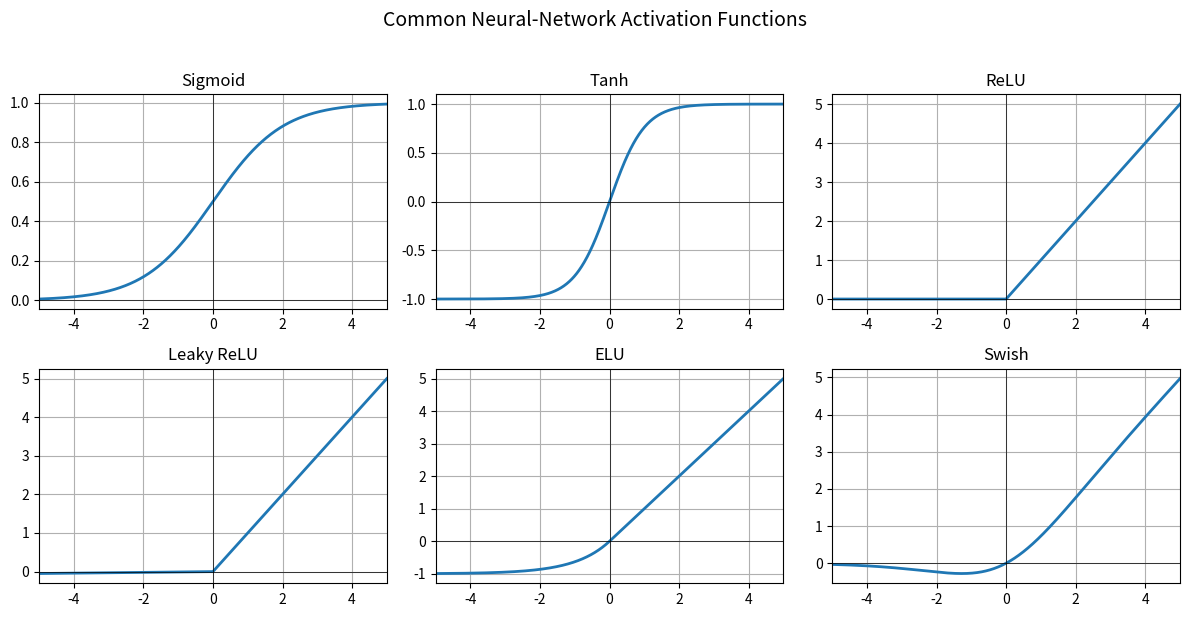

Reproduce this figure in Python.
import numpy as np
import matplotlib.pyplot as plt

# x‑axis range
x = np.linspace(-5, 5, 1000)

# dictionary of activation functions
activations = {
    "Sigmoid":        lambda z: 1 / (1 + np.exp(-z)),
    "Tanh":           np.tanh,
    "ReLU":           lambda z: np.maximum(0, z),
    "Leaky ReLU":     lambda z, α=0.01: np.where(z > 0, z, α * z),
    "ELU":            lambda z, α=1.0: np.where(z > 0, z, α * (np.exp(z) - 1)),
    "Swish":          lambda z, β=1.0: z / (1 + np.exp(-β * z)),
}

# 2 × 3 subplot grid
fig, axes = plt.subplots(2, 3, figsize=(12, 6))
axes = axes.flatten()

for ax, (name, func) in zip(axes, activations.items()):
    y = func(x)                    # compute activation
    ax.plot(x, y, lw=2)
    ax.set_title(name)
    ax.axhline(0, color="black", lw=.5)
    ax.axvline(0, color="black", lw=.5)
    ax.set_xlim(-5, 5)
    ax.grid(True)

fig.suptitle("Common Neural‑Network Activation Functions", fontsize=14, y=1.02)
plt.tight_layout()
plt.show()
